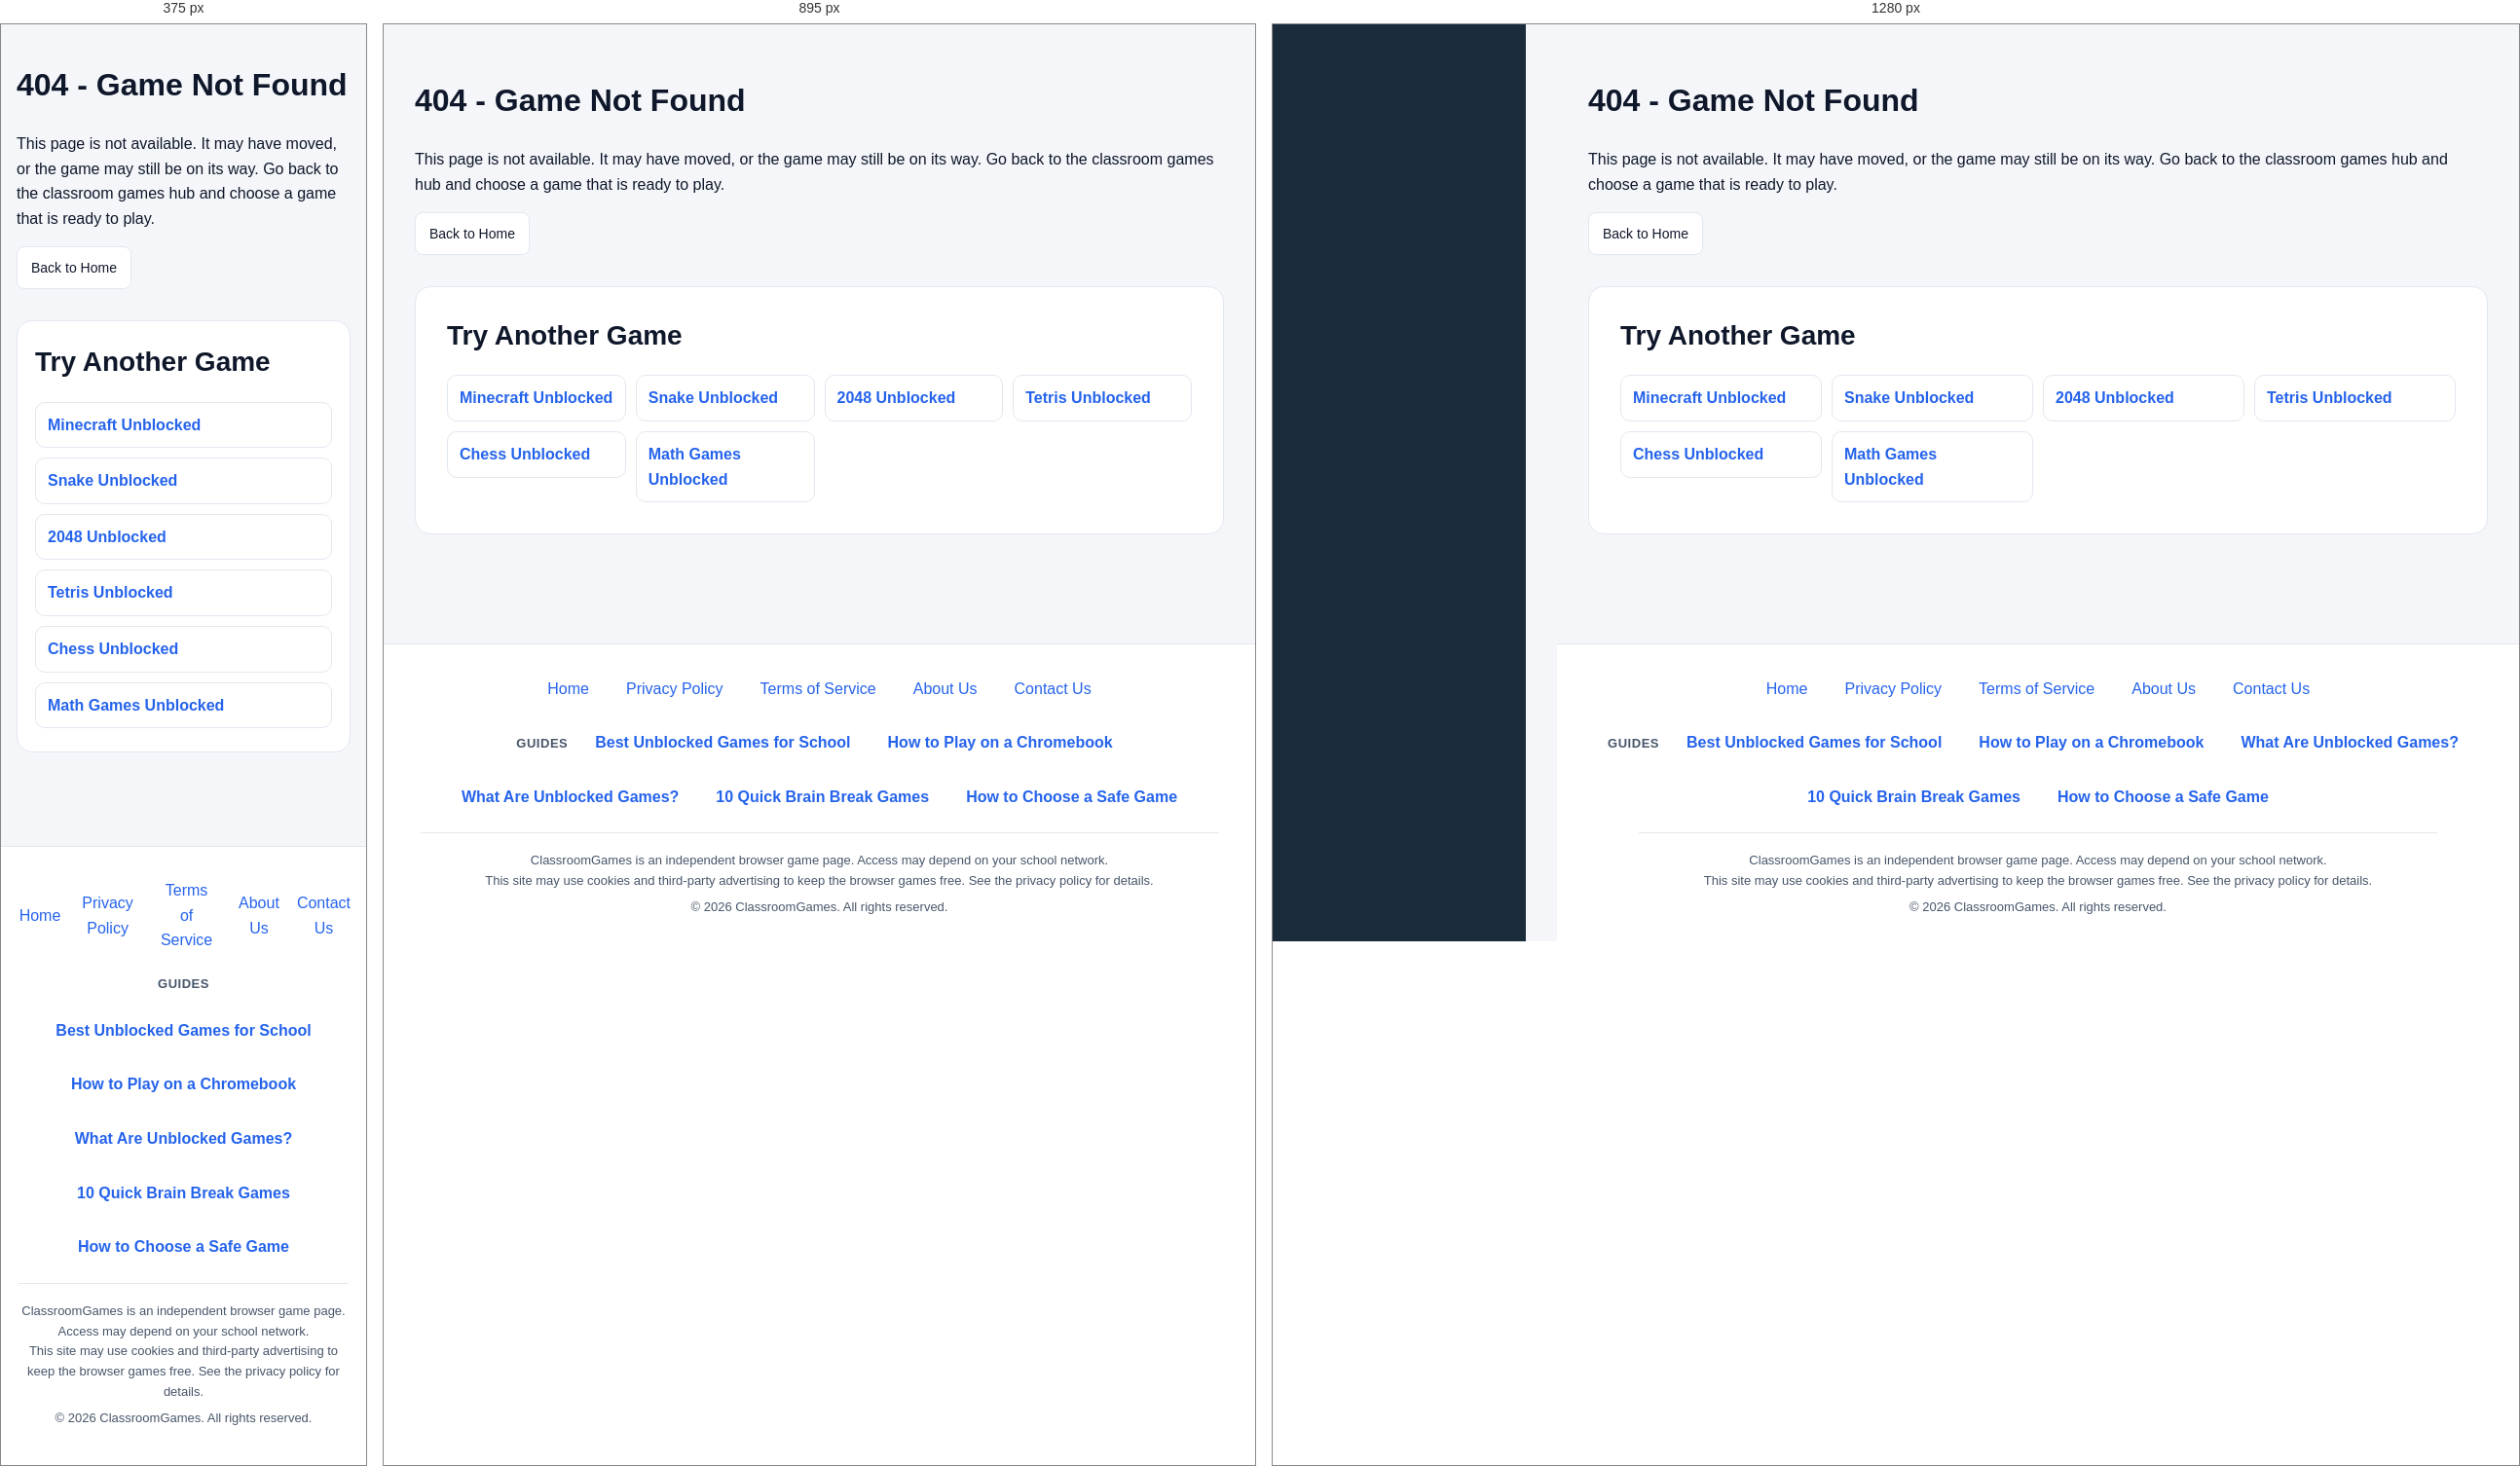
Rendered at 375 px, 895 px and 1280 px, left to right.

<!-- file: 404.html -->
<!DOCTYPE html>
<html lang="en">
<head>
  <meta charset="UTF-8">
  <meta name="viewport" content="width=device-width, initial-scale=1">
  <meta name="robots" content="noindex, follow">
  <meta name="theme-color" content="#1A2B3C">
  <title>404 - Game Not Found - Play Classroom Games Unblocked</title>

  <!-- Google tag (gtag.js) -->
  <script async src="https://www.googletagmanager.com/gtag/js?id=G-RM24028WLP"></script>
  <script>
    window.dataLayer = window.dataLayer || [];
    function gtag(){dataLayer.push(arguments);}
    gtag('js', new Date());
    gtag('config', 'G-RM24028WLP');
  </script>
  <script async src="https://pagead2.googlesyndication.com/pagead/js/adsbygoogle.js?client=ca-pub-2389196995237471" crossorigin="anonymous"></script>
  <meta name="description" content="This page is not available. Return to ClassroomGames and play free browser games unblocked at school, including Minecraft, Snake, Chess, Tetris, and more.">
  <link rel="canonical" href="https://classroom-game.com/404.html">
  <meta property="og:type" content="website">
  <meta property="og:site_name" content="ClassroomGames">
  <meta property="og:locale" content="en_US">
  <meta property="og:url" content="https://classroom-game.com/404.html">
  <meta property="og:title" content="404 - Game Not Found - Play Classroom Games Unblocked">
  <meta property="og:description" content="This page is not available. Return to ClassroomGames and play free browser games unblocked at school, including Minecraft, Snake, Chess, Tetris, and more.">
  <meta name="twitter:card" content="summary">
  <link rel="icon" type="image/svg+xml" href="assets/icons/favicon.svg">
  <link rel="stylesheet" href="assets/css/style.css?v=20260828p">
</head>
<body>
  <a class="skip-link" href="#main-content">Skip to main content</a>
  <main class="main-content not-found-page" id="main-content">
    <h1>404 - Game Not Found</h1>
    <p>This page is not available. It may have moved, or the game may still be on its way. Go back to the classroom games hub and choose a game that is ready to play.</p>
    <a class="fullscreen-button" href="index.html">Back to Home</a>

    <section class="content-card" aria-label="Games you can try">
      <h2>Try Another Game</h2>
      <ul class="related-game-list">
        <li><a href="games/minecraft-unblocked.html">Minecraft Unblocked</a></li>
        <li><a href="games/snake-unblocked.html">Snake Unblocked</a></li>
        <li><a href="games/2048-classic-unblocked.html">2048 Unblocked</a></li>
        <li><a href="games/tetris-unblocked.html">Tetris Unblocked</a></li>
        <li><a href="games/chess-unblocked.html">Chess Unblocked</a></li>
        <li><a href="games/math-games-unblocked.html">Math Games Unblocked</a></li>
      </ul>
    </section>
  </main>

  <footer class="site-footer">
    <div class="footer-inner container">
      <nav aria-label="Footer navigation">
        <a href="index.html">Home</a>
        <a href="privacy-policy.html">Privacy Policy</a>
        <a href="terms.html">Terms of Service</a>
        <a href="about.html">About Us</a>
        <a href="contact.html">Contact Us</a>
      </nav>
      <nav class="footer-guides" aria-label="Guides">
        <p class="footer-guides-title">Guides</p>
        <ul>
          <li><a href="best-unblocked-games-for-school.html">Best Unblocked Games for School</a></li>
          <li><a href="how-to-play-unblocked-games-on-chromebook.html">How to Play on a Chromebook</a></li>
          <li><a href="what-are-unblocked-games.html">What Are Unblocked Games?</a></li>
          <li><a href="10-quick-brain-break-games-for-classroom.html">10 Quick Brain Break Games</a></li>
          <li><a href="how-to-choose-safe-browser-game-for-school.html">How to Choose a Safe Game</a></li>
        </ul>
      </nav>
      <div class="footer-meta">
        <p class="footer-blurb">ClassroomGames is an independent browser game page. Access may depend on your school network.</p>
        <p class="cookie-note">This site may use cookies and third-party advertising to keep the browser games free. See the privacy policy for details.</p>
        <p class="footer-copyright">© 2026 ClassroomGames. All rights reserved.</p>
      </div>
    </div>
  </footer>
</body>
</html>


/* @media block from style.css */
@media (max-width: 767px) {
  .game-frame {
    height: 450px;
  }

  .game-frame--local {
    height: 520px;
  }
}

/* @media block from style.css */
@media (min-width: 1024px) {
  body {
    padding-left: 292px;
    background: linear-gradient(to right, var(--sidebar-bg) 0 260px, var(--bg) 260px);
  }

  .sidebar {
    position: fixed;
    top: 0;
    bottom: 0;
    left: 0;
    z-index: 50;
    width: 260px;
    min-height: 100vh;
    overflow-y: auto;
    padding: 24px 16px;
  }
}

/* @media block from style.css */
@media (max-width: 1023px) {
  .sidebar {
    width: 100%;
    min-height: 56px;
    padding: 12px 16px;
    background: var(--card-bg);
    color: var(--text);
    border-bottom: 1px solid var(--border);
    overflow-x: auto;
  }

  .sidebar-title {
    margin-bottom: 8px;
    color: var(--muted);
  }

  .game-list {
    flex-direction: row;
    gap: 8px;
    overflow-x: auto;
    -webkit-overflow-scrolling: touch;
    scrollbar-width: thin;
  }

  .game-list li {
    flex: 0 0 auto;
  }

  .game-list a {
    min-width: 150px;
    color: var(--muted);
    white-space: nowrap;
  }

  .game-list a.is-active {
    color: #fff;
  }

  .game-list a.is-coming-soon {
    color: #64748B;
  }
}

/* @media block from style.css */
@media (max-width: 767px) {
  .header-inner {
    padding: 12px;
  }

  .site-nav {
    display: none;
  }

  .main-content {
    padding: 16px;
  }

  .hero {
    padding: 24px 18px;
  }

  .hero h1 {
    font-size: 30px;
  }

  .game-shell {
    border-radius: 12px;
  }

  .content-card {
    padding: 24px 18px;
  }

  .footer-inner {
    padding: 24px 18px;
  }
}

/* @media block from style.css */
@media (max-width: 767px) {
  .compliance-page {
    padding: 24px 16px 48px;
  }

  .legal-card {
    padding: 28px 20px;
  }

  .legal-summary {
    font-size: 16px;
  }

  .legal-actions {
    flex-direction: column;
  }

  .button-quiet {
    width: 100%;
  }
}